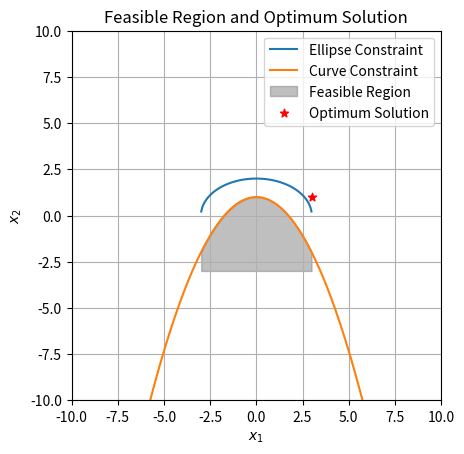

This figure's Python source:
import numpy as np
import matplotlib.pyplot as plt

# Define the constraints
def ellipse_constraint(x1):
    return np.sqrt((36 - 4*x1**2) / 9)

def curve_constraint(x1):
    return (3 - x1**2) / 3

# Generate x1 values
x1_values = np.linspace(-10, 10, 400)

# Plot the constraints
plt.plot(x1_values, ellipse_constraint(x1_values), label='Ellipse Constraint')
plt.plot(x1_values, curve_constraint(x1_values), label='Curve Constraint')
plt.fill_between(x1_values, np.minimum(ellipse_constraint(x1_values), curve_constraint(x1_values)), -3, color='gray', alpha=0.5, label='Feasible Region')

# Plot the optimum solution
plt.scatter(3, 1, color='red', marker='*', label='Optimum Solution')

# Add labels and legend
plt.xlabel('$x_1$')
plt.ylabel('$x_2$')
plt.title('Feasible Region and Optimum Solution')
plt.legend()

# Set plot limits and display
plt.xlim(-10, 10)
plt.ylim(-10, 10)
plt.grid(True)
plt.gca().set_aspect('equal', adjustable='box')
plt.show()
